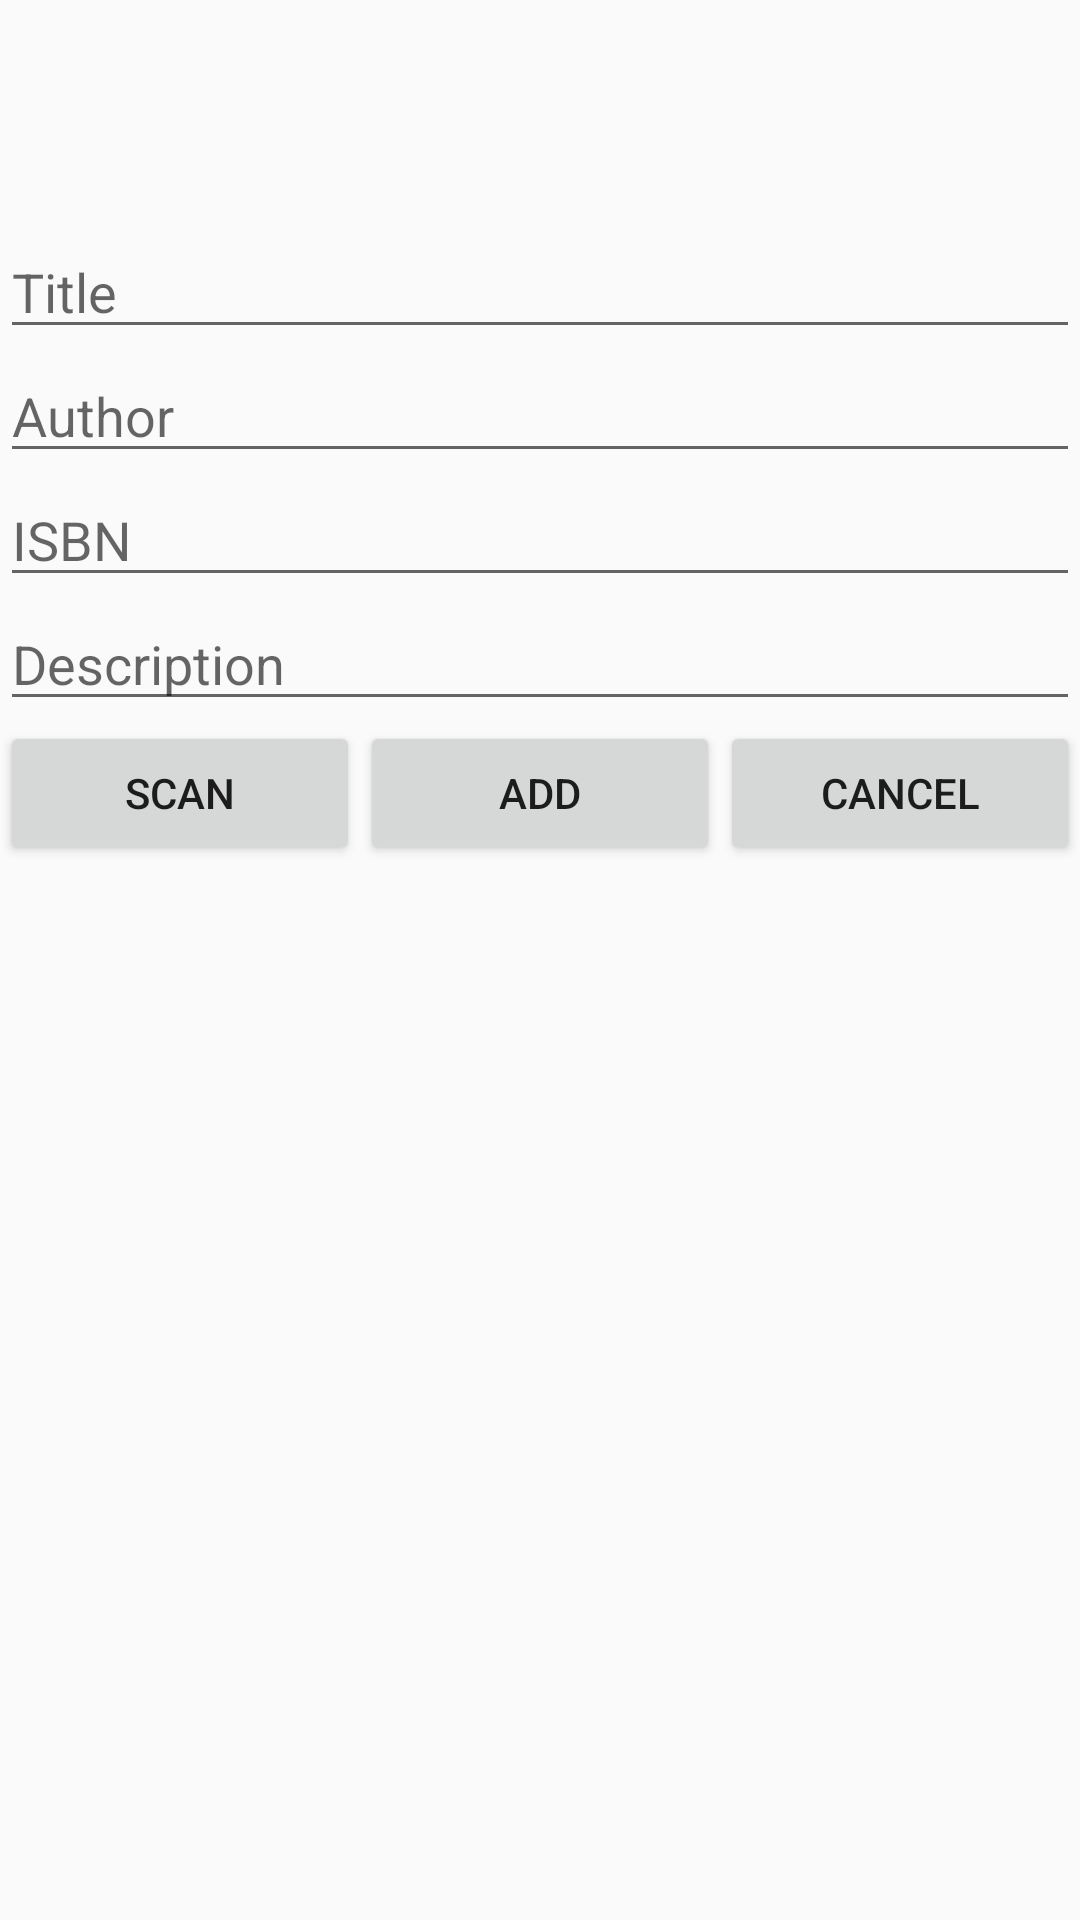

The Android layout XML behind this screen, and the referenced resources:
<!-- AndroidManifest.xml: application theme AppTheme -->
<!-- res/layout/activity_addbook.xml -->
<?xml version="1.0" encoding="utf-8"?>
<LinearLayout xmlns:android="http://schemas.android.com/apk/res/android"
    android:orientation="horizontal"
    android:layout_width="match_parent"
    android:layout_height="match_parent"
    android:layout_gravity="center"
    android:layout_margin="20dp">

    <LinearLayout
        android:orientation="vertical"
        android:layout_width="match_parent"
        android:layout_height="wrap_content"
        android:layout_marginTop="75dp">

    <EditText
        android:id="@+id/addbook_title"
        android:layout_width="match_parent"
        android:layout_height="wrap_content"
        android:ems="10"
        android:hint="Title"
        android:inputType="textPersonName" />

    <EditText
        android:id="@+id/addbook_author"
        android:layout_width="match_parent"
        android:layout_height="wrap_content"
        android:ems="10"
        android:hint="Author"
        android:inputType="textPersonName" />

    <EditText
        android:id="@+id/addbook_isbn"
        android:layout_width="match_parent"
        android:layout_height="wrap_content"
        android:ems="10"
        android:hint="ISBN"
        android:inputType="textPersonName" />

    <EditText
        android:id="@+id/addbook_description"
        android:layout_width="match_parent"
        android:layout_height="wrap_content"
        android:layout_weight="1"
        android:ems="10"
        android:hint="Description"
        android:inputType="textPersonName"/>

        <LinearLayout
            android:orientation="horizontal"
            android:layout_width="match_parent"
            android:layout_height="wrap_content">

            <Button
                android:id="@+id/scan_btn"
                android:layout_width="wrap_content"
                android:layout_height="wrap_content"
                android:layout_weight="1"
                android:text="Scan" />

            <Button
                android:id="@+id/addbook_addbtn"
                android:layout_width="wrap_content"
                android:layout_height="wrap_content"
                android:layout_weight="1"
                android:text="Add" />

            <Button
                android:id="@+id/addbook_cancelbtn"
                android:layout_width="wrap_content"
                android:layout_height="wrap_content"
                android:layout_weight="1"
                android:text="Cancel" />

        </LinearLayout>


    </LinearLayout>


</LinearLayout>
<!-- resources referenced by this layout -->
<resources>
  <style name="AppTheme" parent="Theme.AppCompat.Light.DarkActionBar">
          
          <item name="windowActionBar">false</item>
          <item name="windowNoTitle">true</item>
          <item name="colorPrimary">@color/colorPrimary</item>
          <item name="colorPrimaryDark">@color/colorPrimaryDark</item>
          <item name="colorAccent">@color/colorAccent</item>
      </style>
  <color name="colorPrimary">#0096E2</color>
  <color name="colorPrimaryDark">#1E76A3</color>
  <color name="colorAccent">#03DAC5</color>
</resources>
